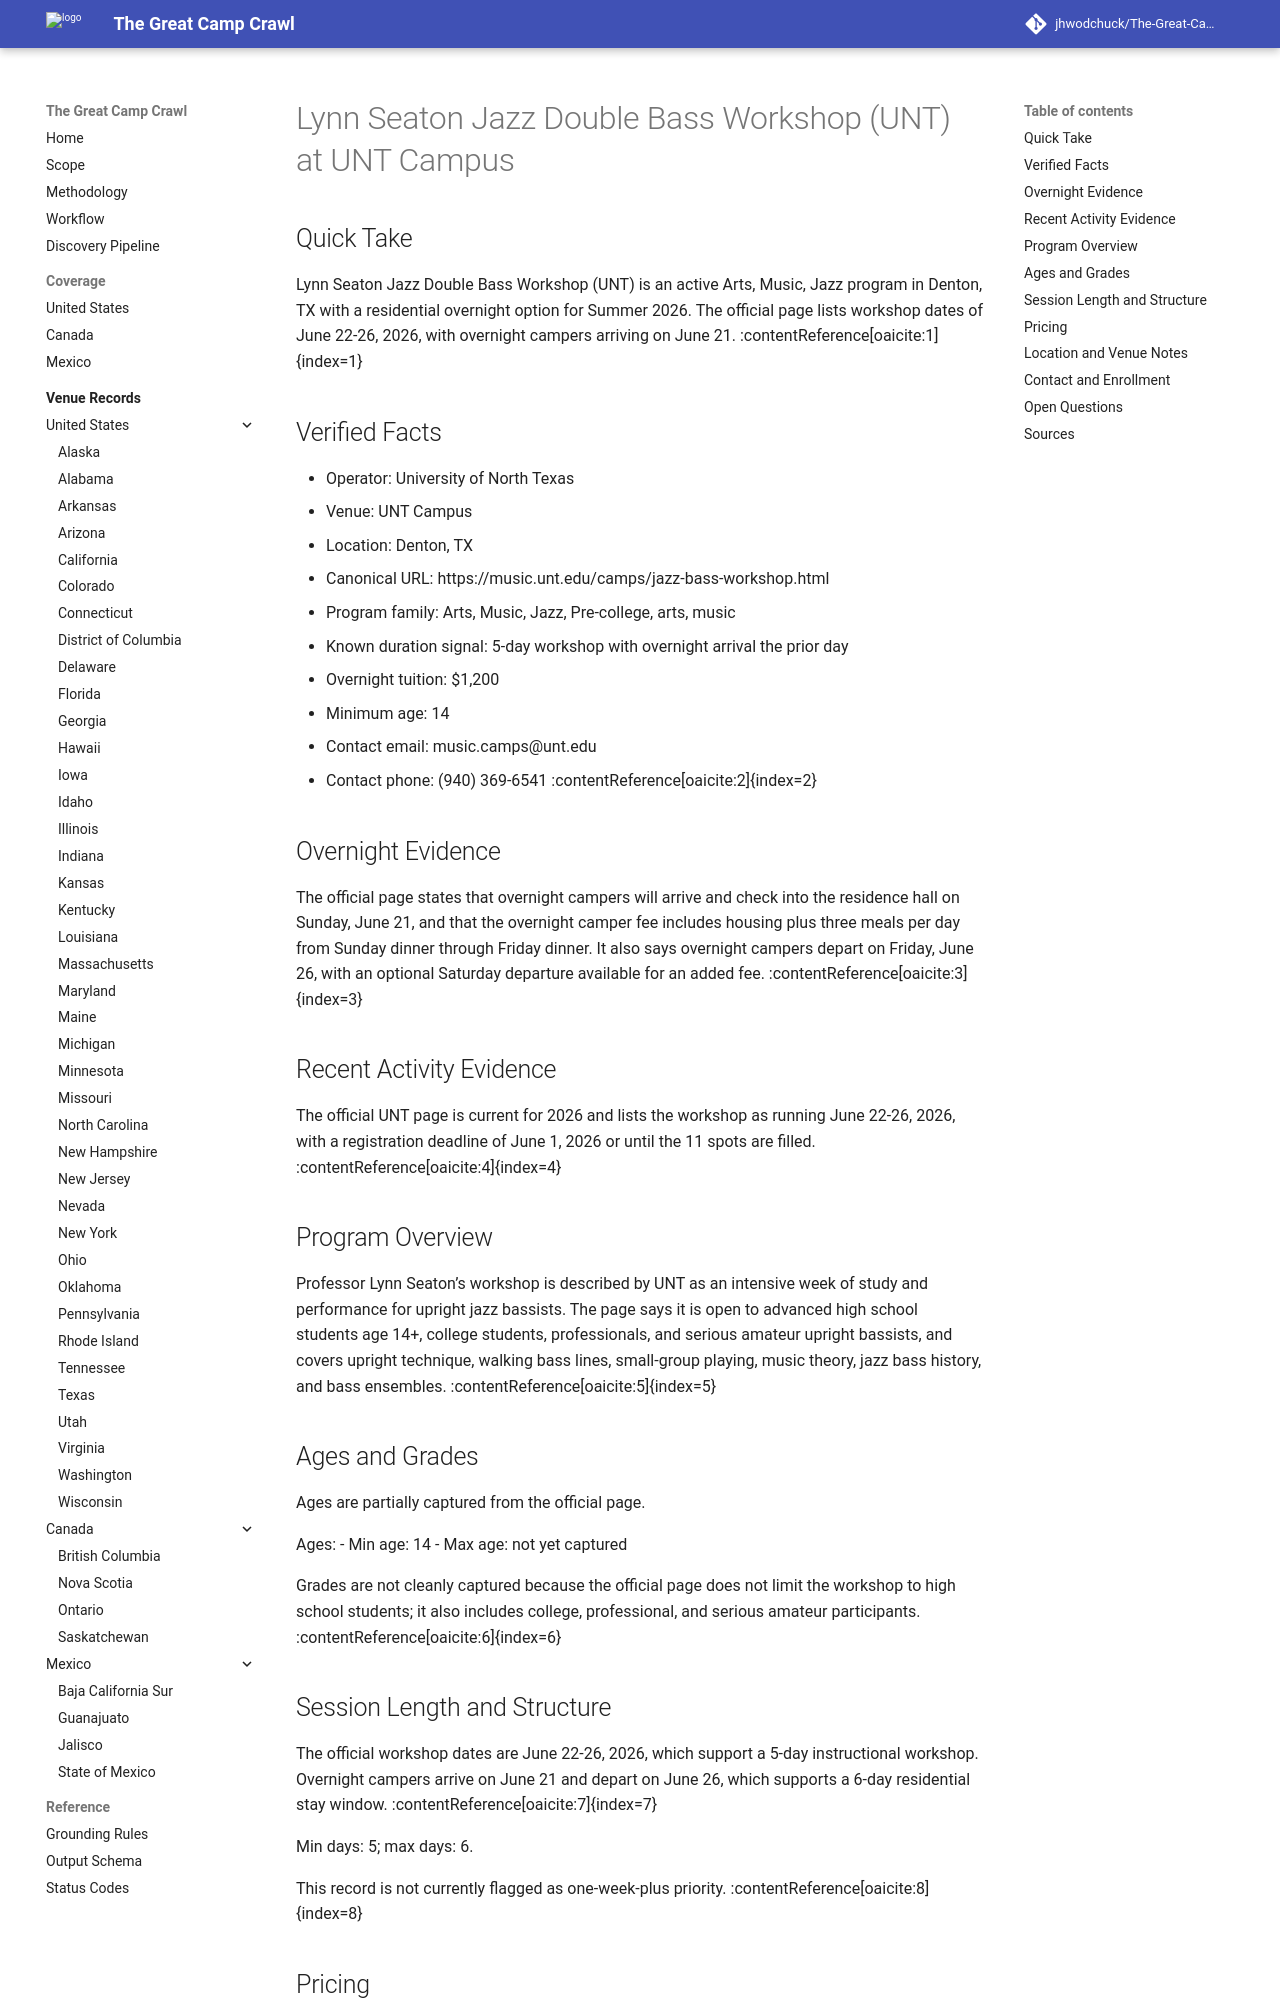

repository: jhwodchuck/The-Great-Camp-Crawl · page: camps/us/tx/lynn-seaton-jazz-double-bass-workshop-unt--us-tx-denton-unt-campus--cand-us-tx-denton-lynn-seaton-jazz-double-bass-workshop-unt-unt-campus/index.html · generator: mkdocs

---
record_id: cand-us-tx-denton-lynn-seaton-jazz-double-bass-workshop-unt-unt-campus
camp_id: lynn-seaton-jazz-double-bass-workshop-unt
venue_id: us-tx-denton-unt-campus
name: Lynn Seaton Jazz Double Bass Workshop (UNT)
display_name: Lynn Seaton Jazz Double Bass Workshop (UNT) at UNT Campus
country: US
country_name: United States
region: TX
region_name: Texas
city: Denton
venue_name: UNT Campus
program_family:
- Arts
- Music
- Jazz
- Pre-college
- arts
- music
camp_types:
- residential
- overnight
priority_flags:
  college_precollege: true
  one_week_plus: false
languages_found:
- English
source_language_primary: English
activity_status: active
activity_evidence_window_months: 24
duration:
  min_days: 5
  max_days: 6
pricing:
  currency: USD
  amount_min: 1200
  amount_max: 1200
  boarding_included: true
ages:
  min: 14
  max: null
grades:
  min: null
  max: null
operator:
  name: University of North Texas
  type: university
website:
  canonical_url: https://music.unt.edu/camps/jazz-bass-workshop.html
  admissions_url: null
  session_dates_url: https://music.unt.edu/camps/jazz-bass-workshop.html
  pricing_url: https://music.unt.edu/camps/jazz-bass-workshop.html
contact:
  email: music.camps@unt.edu
  phone: '(940) 369-6541'
location:
  address: null
  postal_code: null
  latitude: null
  longitude: null
verification:
  overnight_confirmed: true
  active_past_2_years_confirmed: true
  confidence: high
  last_verified: '2026-04-17'
evidence:
  overnight_source_url: https://music.unt.edu/camps/jazz-bass-workshop.html
  recent_activity_source_url: https://music.unt.edu/camps/jazz-bass-workshop.html
  duration_source_url: https://music.unt.edu/camps/jazz-bass-workshop.html
  pricing_source_url: https://music.unt.edu/camps/jazz-bass-workshop.html
tags:
- us
- tx
- denton
- arts
- music
- jazz
- pre-college
- residential
- overnight
draft_status: draft
---

# Lynn Seaton Jazz Double Bass Workshop (UNT) at UNT Campus

## Quick Take
Lynn Seaton Jazz Double Bass Workshop (UNT) is an active Arts, Music, Jazz program in Denton, TX with a residential overnight option for Summer 2026. The official page lists workshop dates of June 22-26, 2026, with overnight campers arriving on June 21. :contentReference[oaicite:1]{index=1}

## Verified Facts
- Operator: University of North Texas
- Venue: UNT Campus
- Location: Denton, TX
- Canonical URL: https://music.unt.edu/camps/jazz-bass-workshop.html
- Program family: Arts, Music, Jazz, Pre-college, arts, music
- Known duration signal: 5-day workshop with overnight arrival the prior day
- Overnight tuition: $1,200
- Minimum age: 14
- Contact email: music.camps@unt.edu
- Contact phone: (940) 369-6541 :contentReference[oaicite:2]{index=2}

## Overnight Evidence
The official page states that overnight campers will arrive and check into the residence hall on Sunday, June 21, and that the overnight camper fee includes housing plus three meals per day from Sunday dinner through Friday dinner. It also says overnight campers depart on Friday, June 26, with an optional Saturday departure available for an added fee. :contentReference[oaicite:3]{index=3}

## Recent Activity Evidence
The official UNT page is current for 2026 and lists the workshop as running June 22-26, 2026, with a registration deadline of June 1, 2026 or until the 11 spots are filled. :contentReference[oaicite:4]{index=4}
